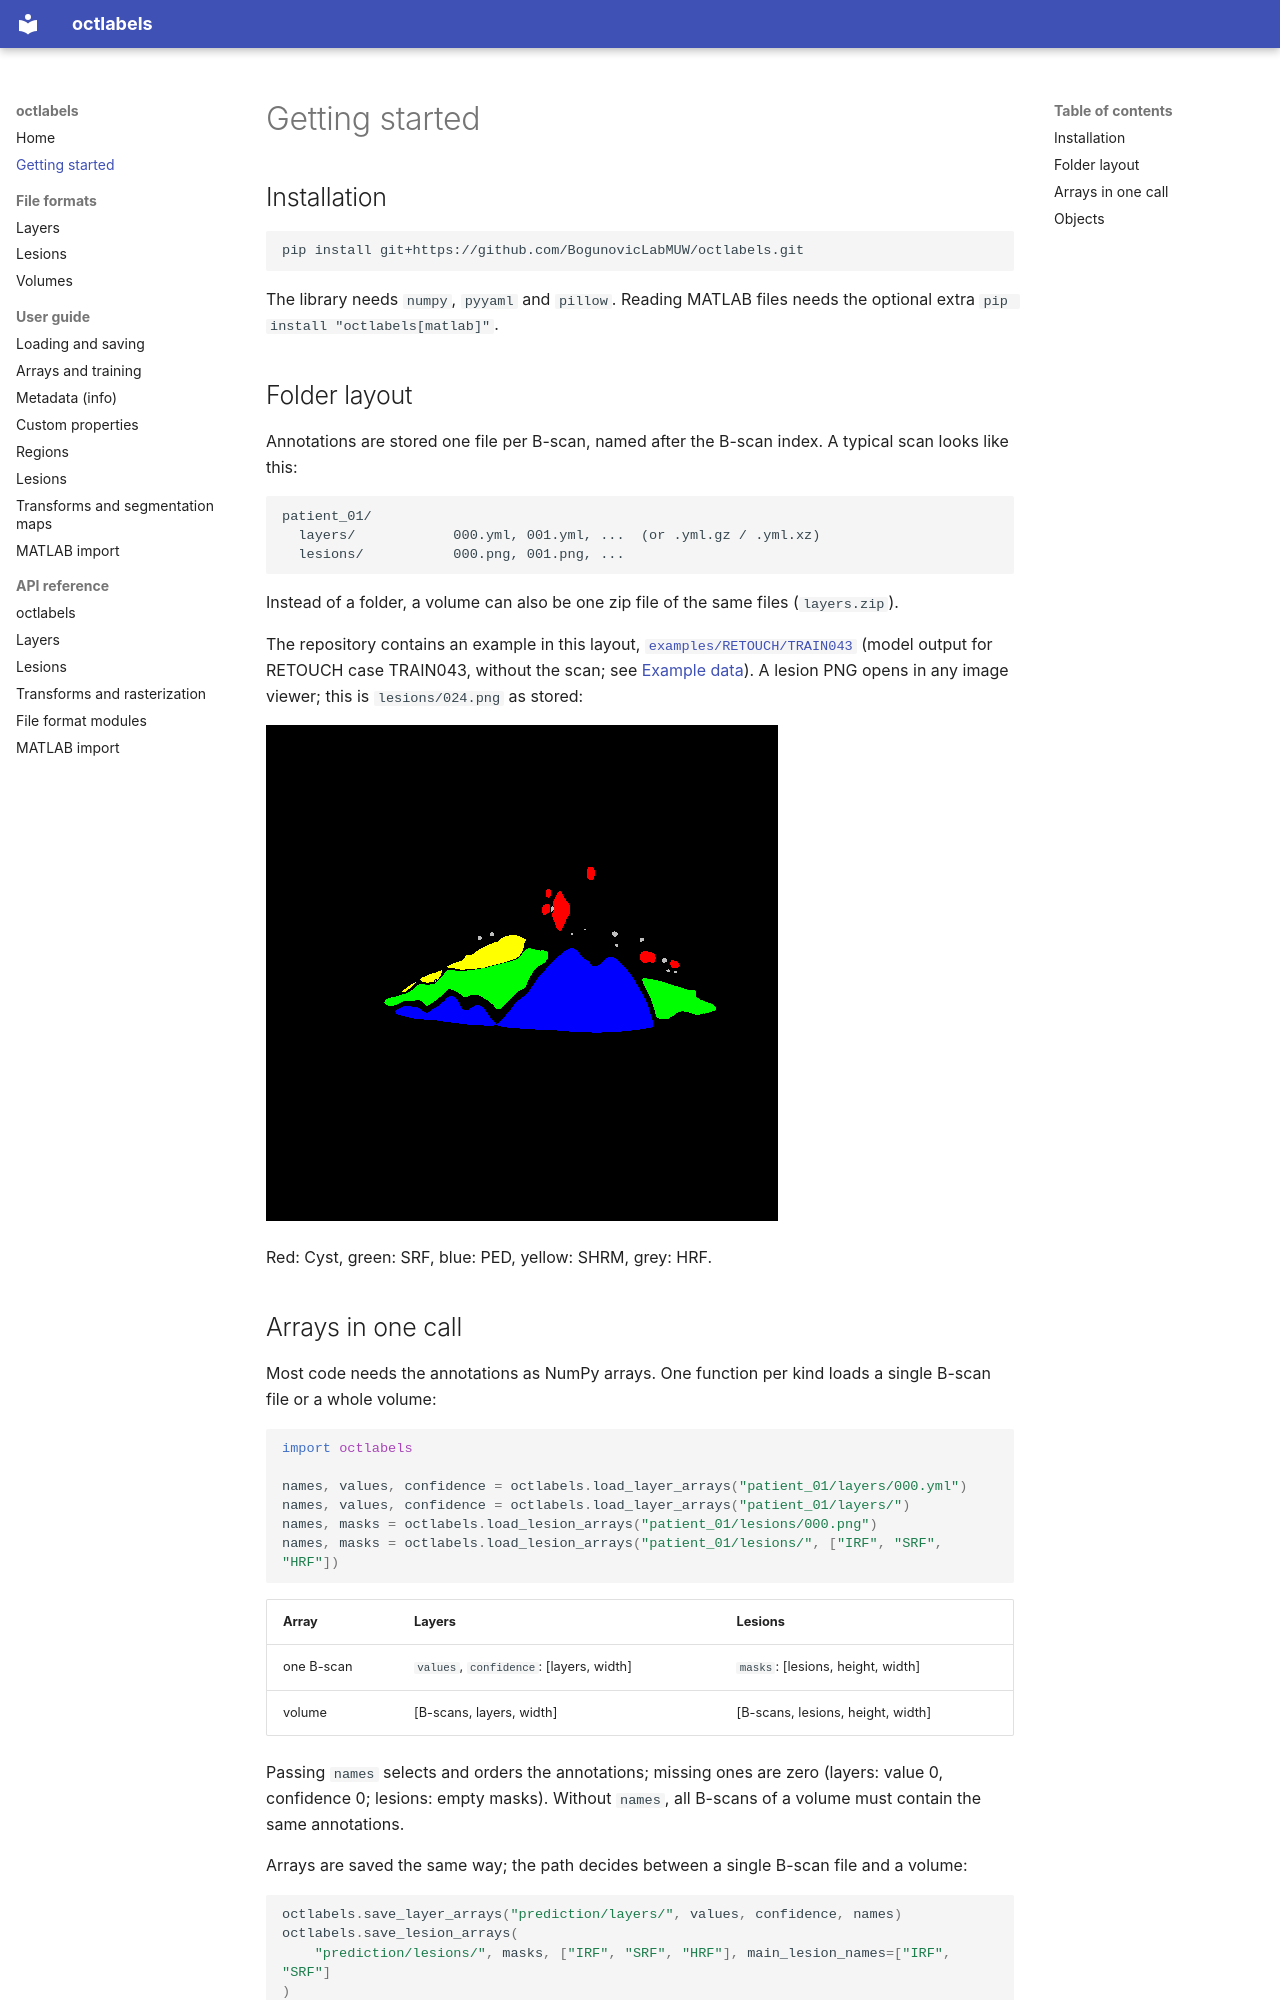

repository: BogunovicLabMUW/octlabels · page: getting-started/index.html · generator: mkdocs

# Getting started

## Installation

```bash
pip install git+https://github.com/BogunovicLabMUW/octlabels.git
```

The library needs `numpy`, `pyyaml` and `pillow`. Reading MATLAB files needs
the optional extra `pip install "octlabels[matlab]"`.

## Folder layout

Annotations are stored one file per B-scan, named after the B-scan index. A
typical scan looks like this:

```text
patient_01/
  layers/            000.yml, 001.yml, ...  (or .yml.gz / .yml.xz)
  lesions/           000.png, 001.png, ...
```

Instead of a folder, a volume can also be one zip file of the same files
(`layers.zip`).

The repository contains an example in this layout,
[`examples/RETOUCH/TRAIN043`](https://github.com/BogunovicLabMUW/octlabels/tree/master/examples/RETOUCH/TRAIN043)
(model output for RETOUCH case TRAIN043, without the scan; see
[Example data](index.md#example-data)). A lesion PNG
opens in any image viewer; this is `lesions/024.png` as stored:

![Lesion PNG of one B-scan](assets/example-lesions.png)

Red: Cyst, green: SRF, blue: PED, yellow: SHRM, grey: HRF.

## Arrays in one call

Most code needs the annotations as NumPy arrays. One function per kind loads a
single B-scan file or a whole volume:

```python
import octlabels

names, values, confidence = octlabels.load_layer_arrays("patient_01/layers/000.yml")
names, values, confidence = octlabels.load_layer_arrays("patient_01/layers/")
names, masks = octlabels.load_lesion_arrays("patient_01/lesions/000.png")
names, masks = octlabels.load_lesion_arrays("patient_01/lesions/", ["IRF", "SRF", "HRF"])
```

| Array | Layers | Lesions |
|---|---|---|
| one B-scan | `values`, `confidence`: [layers, width] | `masks`: [lesions, height, width] |
| volume | [B-scans, layers, width] | [B-scans, lesions, height, width] |

Passing `names` selects and orders the annotations; missing ones are zero
(layers: value 0, confidence 0; lesions: empty masks). Without `names`, all
B-scans of a volume must contain the same annotations.

Arrays are saved the same way; the path decides between a single B-scan file
and a volume:

```python
octlabels.save_layer_arrays("prediction/layers/", values, confidence, names)
octlabels.save_lesion_arrays(
    "prediction/lesions/", masks, ["IRF", "SRF", "HRF"], main_lesion_names=["IRF", "SRF"]
)
```
